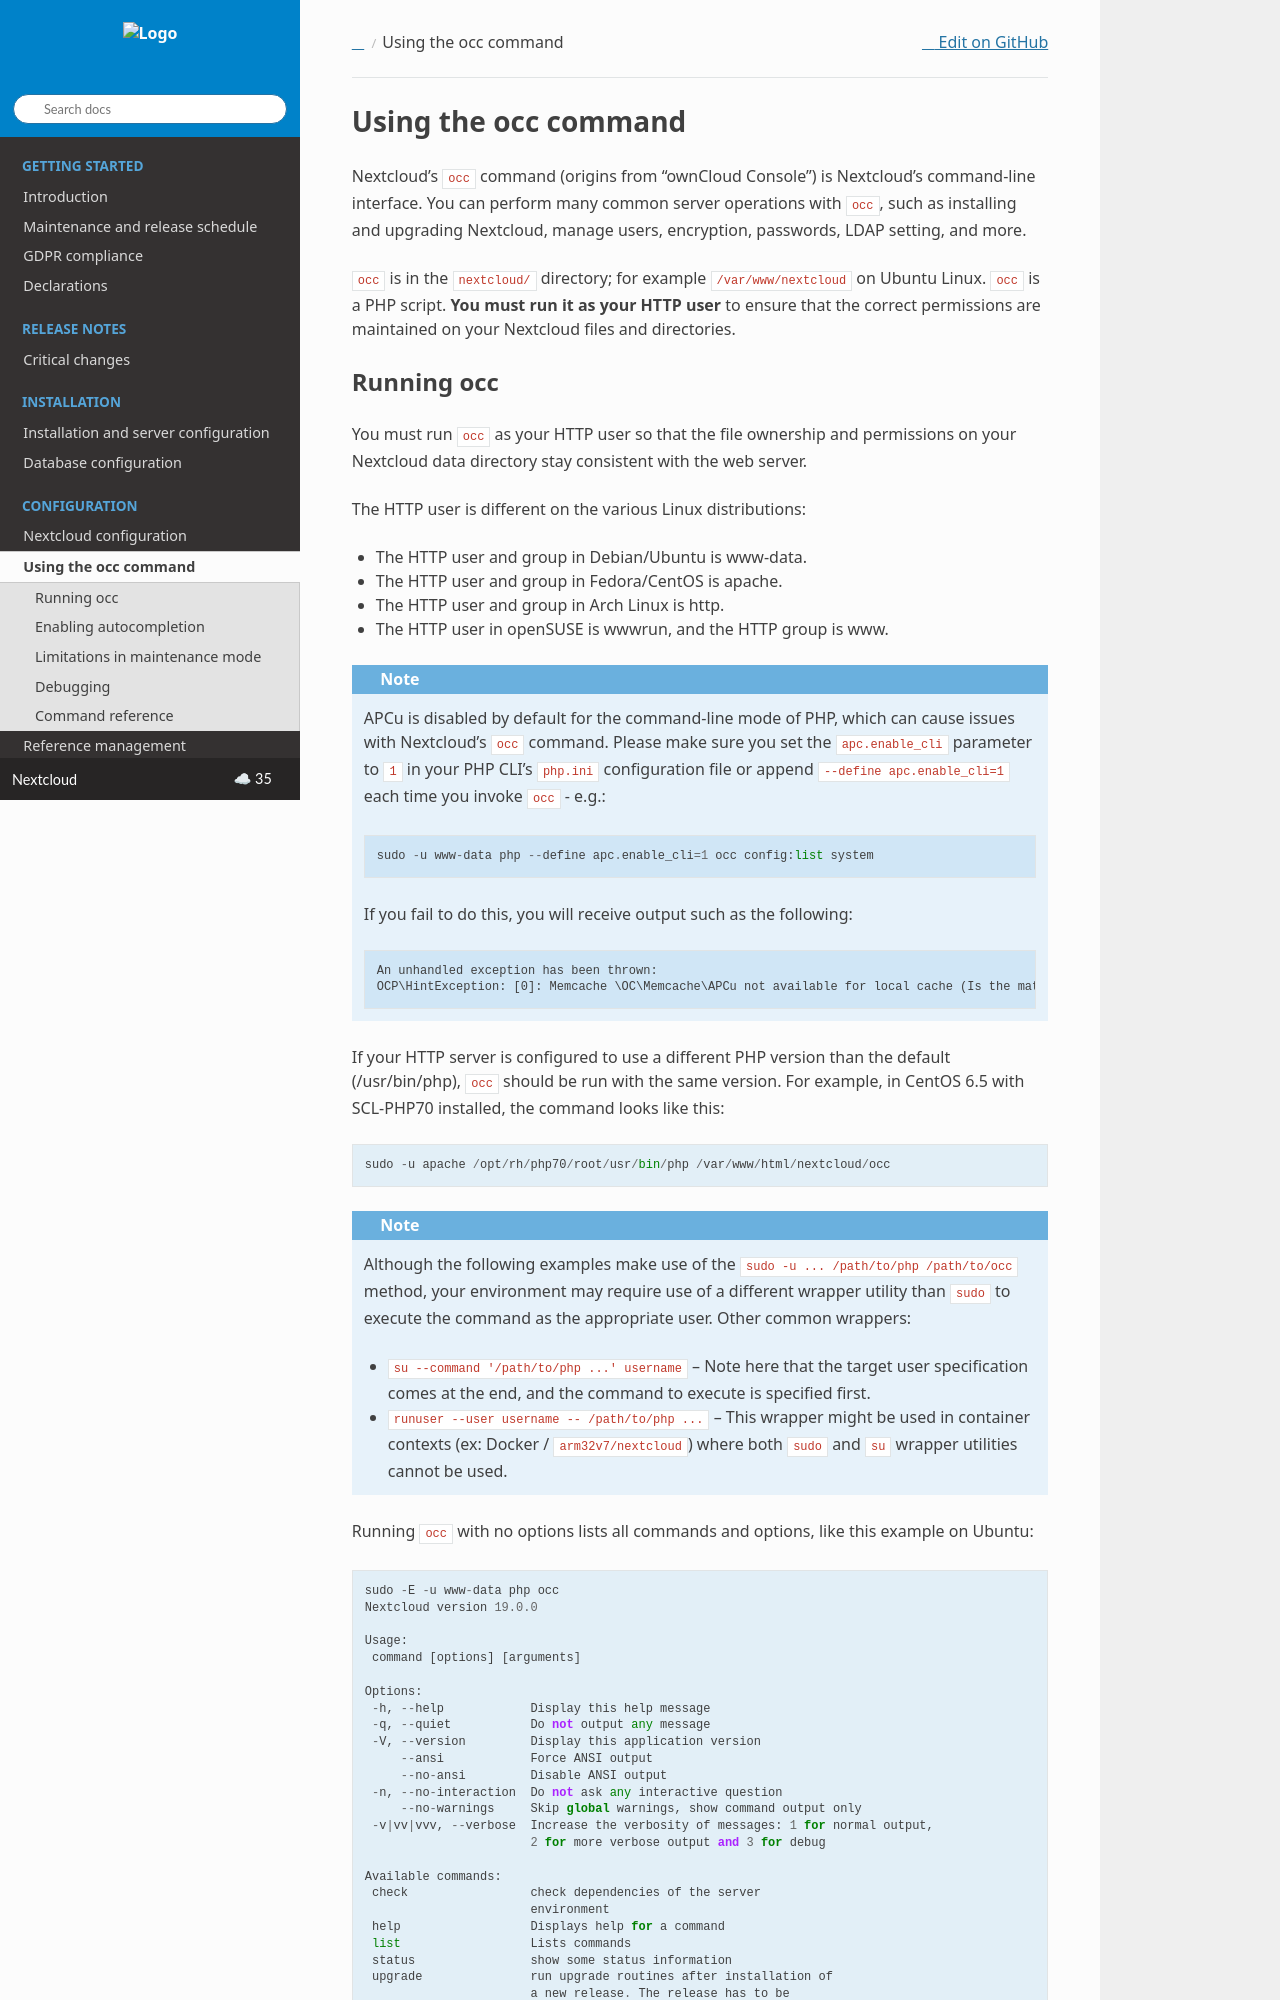

repository: nextcloud/documentation · page: server/35/admin_manual/occ_command.html · generator: sphinx

.. _occ:

=====================
Using the occ command
=====================

Nextcloud's ``occ`` command (origins from "ownCloud Console") is Nextcloud's command-line
interface. You can perform many common server operations with ``occ``, such as
installing and upgrading Nextcloud, manage users, encryption, passwords, LDAP
setting, and more.

``occ`` is in the :file:`nextcloud/` directory; for example
:file:`/var/www/nextcloud` on Ubuntu Linux. ``occ`` is a PHP script. **You must
run it as your HTTP user** to ensure that the correct permissions are maintained
on your Nextcloud files and directories.

.. _http_user_label:
